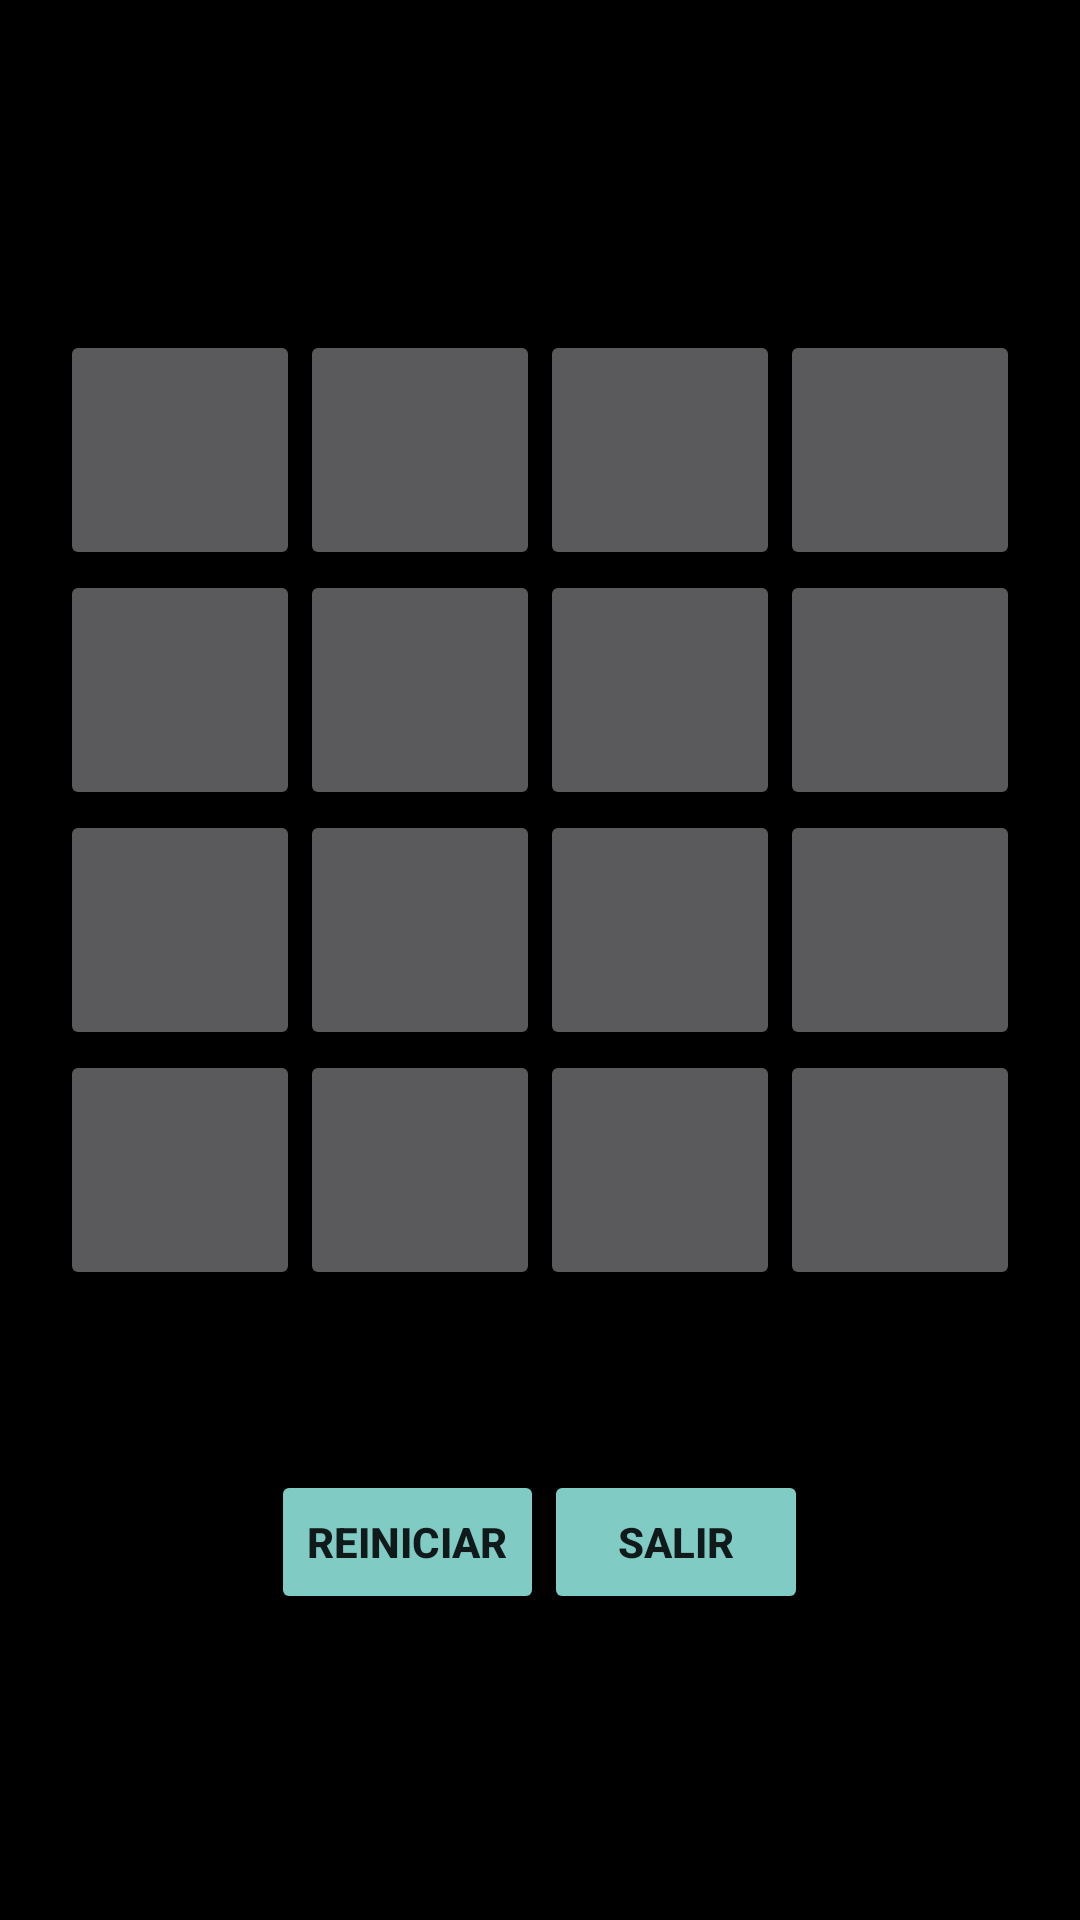

Android layout source for this screen:
<!-- AndroidManifest.xml: application theme Theme.AppCompat.NoActionBar -->
<!-- res/layout/activity_puzzle.xml -->
<?xml version="1.0" encoding="utf-8"?>
<LinearLayout xmlns:android="http://schemas.android.com/apk/res/android"
    android:layout_width="match_parent"
    android:layout_height="match_parent"
    android:background="#000000"
    android:orientation="vertical">

    <TableLayout
        android:layout_width="match_parent"
        android:layout_height="wrap_content"
        android:layout_marginTop="100dp"
        android:padding="10dp">

        <TableRow
            android:layout_width="match_parent"
            android:layout_height="wrap_content"
            android:gravity="center">

            <ImageButton
                android:id="@+id/boton00"
                style="@style/DimensionT" />

            <ImageButton
                android:id="@+id/boton01"
                style="@style/DimensionT" />

            <ImageButton
                android:id="@+id/boton02"
                style="@style/DimensionT" />

            <ImageButton
                android:id="@+id/boton03"
                style="@style/DimensionT" />

        </TableRow>

        <TableRow
            android:layout_width="match_parent"
            android:layout_height="wrap_content"
            android:gravity="center">

            <ImageButton
                android:id="@+id/boton04"
                style="@style/DimensionT" />

            <ImageButton
                android:id="@+id/boton05"
                style="@style/DimensionT" />

            <ImageButton
                android:id="@+id/boton06"
                style="@style/DimensionT" />

            <ImageButton
                android:id="@+id/boton07"
                style="@style/DimensionT" />

        </TableRow>

        <TableRow
            android:layout_width="match_parent"
            android:layout_height="wrap_content"
            android:gravity="center">

            <ImageButton
                android:id="@+id/boton08"
                style="@style/DimensionT" />

            <ImageButton
                android:id="@+id/boton09"
                style="@style/DimensionT" />

            <ImageButton
                android:id="@+id/boton10"
                style="@style/DimensionT" />

            <ImageButton
                android:id="@+id/boton11"
                style="@style/DimensionT" />

        </TableRow>

        <TableRow
            android:layout_width="match_parent"
            android:layout_height="wrap_content"
            android:gravity="center">

            <ImageButton
                android:id="@+id/boton12"
                style="@style/DimensionT" />

            <ImageButton
                android:id="@+id/boton13"
                style="@style/DimensionT" />

            <ImageButton
                android:id="@+id/boton14"
                style="@style/DimensionT" />

            <ImageButton
                android:id="@+id/boton15"
                style="@style/DimensionT" />

        </TableRow>

    </TableLayout>

    <LinearLayout
        android:layout_width="match_parent"
        android:layout_height="wrap_content"
        android:layout_marginTop="50dp"
        android:gravity="center_horizontal"
        android:orientation="horizontal">

        <Button
            android:id="@+id/botonJuegoReiniciar"
            style="@style/BotonAzul1"
            android:layout_width="wrap_content"
            android:layout_height="wrap_content"
            android:text="@string/botonJuegoReiniciar" />

        <Button
            android:id="@+id/botonJuegoSalir"
            style="@style/BotonAzul1"
            android:layout_width="wrap_content"
            android:layout_height="wrap_content"
            android:text="@string/botonJuegoSalir" />

    </LinearLayout>

    <LinearLayout
        android:layout_width="match_parent"
        android:layout_height="wrap_content"
        android:layout_marginTop="50dp"
        android:gravity="center_horizontal"
        android:orientation="horizontal">

        <TextView
            android:id="@+id/texto_puntuacion"
            android:layout_width="wrap_content"
            android:layout_height="wrap_content"
            android:layout_gravity="center"
            android:textSize="25sp" />

    </LinearLayout>

</LinearLayout>
<!-- resources referenced by this layout -->
<resources>
  <string name="botonJuegoReiniciar">Reiniciar</string>
  <string name="botonJuegoSalir">Salir</string>
  <style name="BotonAzul1">
          <item name="android:layout_width">match_parent</item>
          <item name="android:layout_height">wrap_content</item>
          <item name="android:layout_marginBottom">16dp</item>
          <item name="android:backgroundTint">?android:attr/colorAccent</item>
          <item name="android:textColor">?android:attr/textColorPrimaryInverse</item>
          <item name="android:textStyle">bold</item>
      </style>
  <style name="DimensionT">
          <item name="android:layout_width">80dp</item>
          <item name="android:layout_height">80dp</item>
      </style>
</resources>
